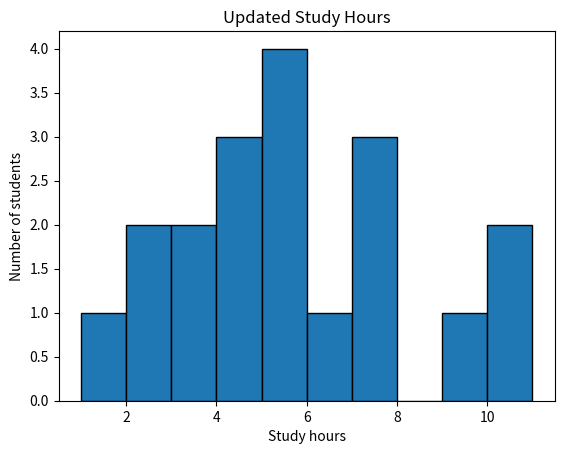

Here is the Python script that generated this plot:
import numpy as np
import matplotlib.pyplot as plt

hours = np.array([5, 2, 8, 4, 7, 1, 5, 10, 4, 7,
                  3, 6, 3, 5, 2, 7, 4, 9, 5, 11])

# Original data
print("Mean:", np.mean(hours))
print("Median:", np.median(hours))
print("Sample variance:", round(np.var(hours, ddof=1),2))
print("Sample standard deviation:", round(np.std(hours, ddof=1),2))

# Change the first 8 to 12
hours[2] = 12

# Updated data
print("\nUpdated mean:", np.mean(hours))
print("Updated median:", np.median(hours))
print("Updated sample variance:", round(np.var(hours, ddof=1),2))
print("Updated sample standard deviation:", round(np.std(hours, ddof=1),2))

# Histogram of updated data
plt.hist(hours, bins=range(1,12), edgecolor="black")
plt.xlabel("Study hours")
plt.ylabel("Number of students")
plt.title("Updated Study Hours")
plt.show()
